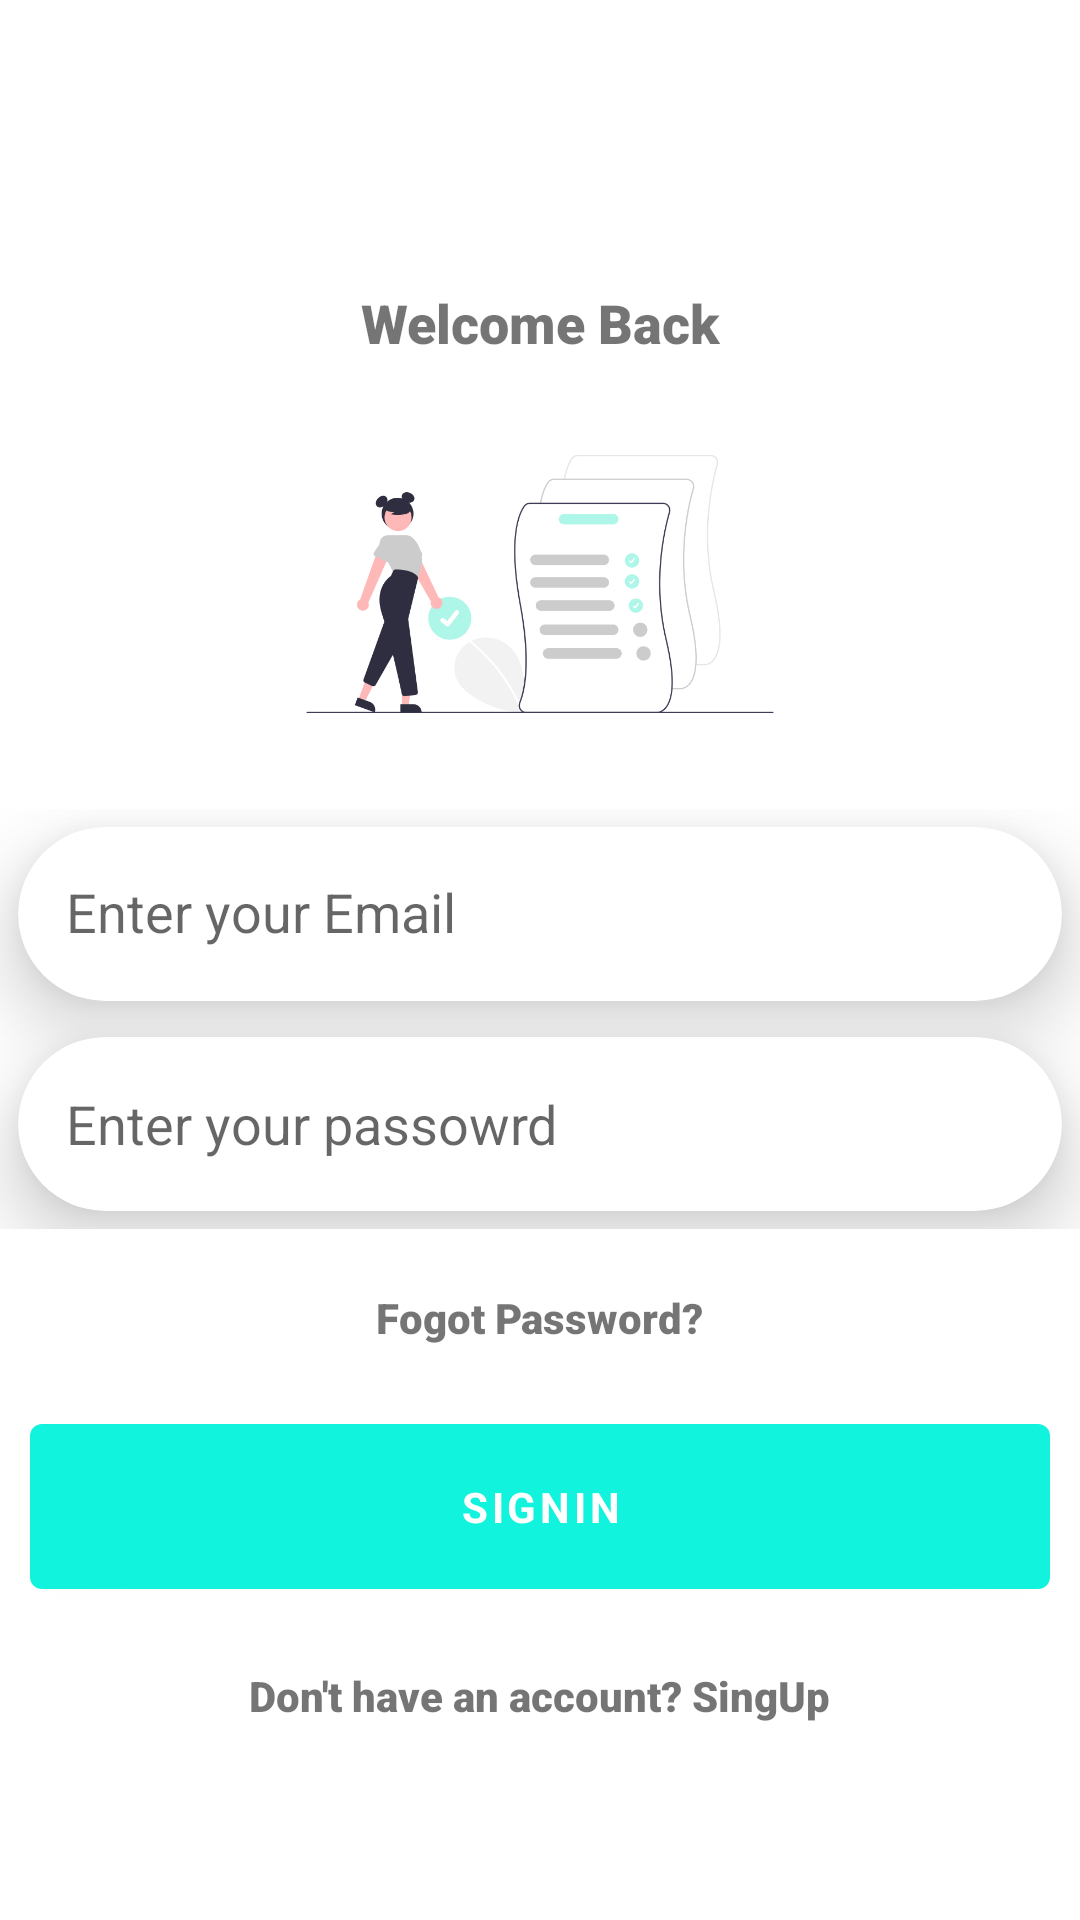

Produce the Android XML layout that renders to this screen, including the resource entries it uses.
<!-- AndroidManifest.xml: activity theme Theme.TODOAPP.NoActionBar -->
<!-- res/layout/activity_login.xml -->
<?xml version="1.0" encoding="utf-8"?>
<LinearLayout
    xmlns:android="http://schemas.android.com/apk/res/android"
    xmlns:app="http://schemas.android.com/apk/res-auto"
    xmlns:tools="http://schemas.android.com/tools"
    android:layout_width="match_parent"
    android:background="#FFFFFF"
    android:orientation="vertical"
    android:gravity="center"
    android:layout_height="match_parent"
    tools:context=".LoginActivity">

    <LinearLayout
        android:layout_marginTop="30sp"
        android:layout_width="match_parent"
        android:layout_height="wrap_content"
        android:orientation="vertical">

        <TextView
            android:layout_width="match_parent"
            android:layout_height="wrap_content"
            android:fontFamily="sans-serif-black"
            android:gravity="center"
            android:text="Welcome Back"
            android:textSize="18sp"
            android:textStyle="bold" />

        <ImageView
            android:layout_width="200dp"
            android:layout_height="150dp"
            android:layout_gravity="center"
            android:src="@drawable/ic_todo_list" />
    </LinearLayout>

    <LinearLayout
        android:layout_width="match_parent"
        android:layout_height="wrap_content"
        android:orientation="vertical">

        <androidx.cardview.widget.CardView
            android:layout_width="match_parent"
            android:layout_height="58dp"
            android:layout_margin="6dp"
            android:layout_marginTop="76dp"
            android:background="@color/white"
            app:cardCornerRadius="30dp"
            app:cardElevation="15dp">
            <EditText
                android:layout_margin="10dp"
                android:layout_width="match_parent"
                android:layout_height="wrap_content"
                android:autofillHints="name"
                android:hint="Enter your Email"
                android:backgroundTint="@android:color/transparent"
                android:padding="6dp"
                android:inputType="textEmailAddress" />
        </androidx.cardview.widget.CardView>

        <androidx.cardview.widget.CardView
            android:layout_width="match_parent"
            android:layout_height="58dp"
            android:layout_margin="6dp"
            android:layout_marginTop="76dp"
            android:background="@color/white"
            app:cardCornerRadius="30dp"
            app:cardElevation="15dp">
            <EditText
                android:layout_margin="10dp"
                android:layout_width="match_parent"
                android:layout_height="match_parent"
                android:autofillHints="name"
                android:hint="Enter your passowrd"
                android:backgroundTint="@android:color/transparent"
                android:padding="6dp"
                android:inputType="textPassword" />
        </androidx.cardview.widget.CardView>

    </LinearLayout>

    <TextView
        android:layout_marginTop="20dp"
        android:layout_marginBottom="20dp"
        android:layout_gravity="center"
        android:fontFamily="sans-serif-black"
        android:textStyle="bold"
        android:text="Fogot Password?"
        android:layout_width="wrap_content"
        android:layout_height="wrap_content"/>

    <Button
        android:layout_marginStart="10dp"
        android:layout_marginEnd="10dp"
        android:padding="18dp"
        android:id="@+id/login_btn"
        android:fontFamily="sans-serif"
        android:textStyle="bold"
        android:text="SignIn"
        android:layout_width="match_parent"
        android:layout_height="wrap_content"/>

    <TextView
        android:id="@+id/dont_have_account"
        android:fontFamily="sans-serif-black"
        android:textStyle="bold"
        android:layout_marginTop="20dp"
        android:layout_gravity="center"
        android:text="Don't have an account? SingUp"
        android:layout_width="wrap_content"
        android:layout_height="wrap_content"/>


</LinearLayout>
<!-- resources referenced by this layout -->
<resources>
  <color name="white">#FFFFFFFF</color>
  <!-- drawable ic_todo_list: png bitmap (drawable, 39164 bytes) -->
  <style name="Theme.TODOAPP.NoActionBar">
          
          <item name="windowNoTitle">true</item>
      </style>
</resources>
